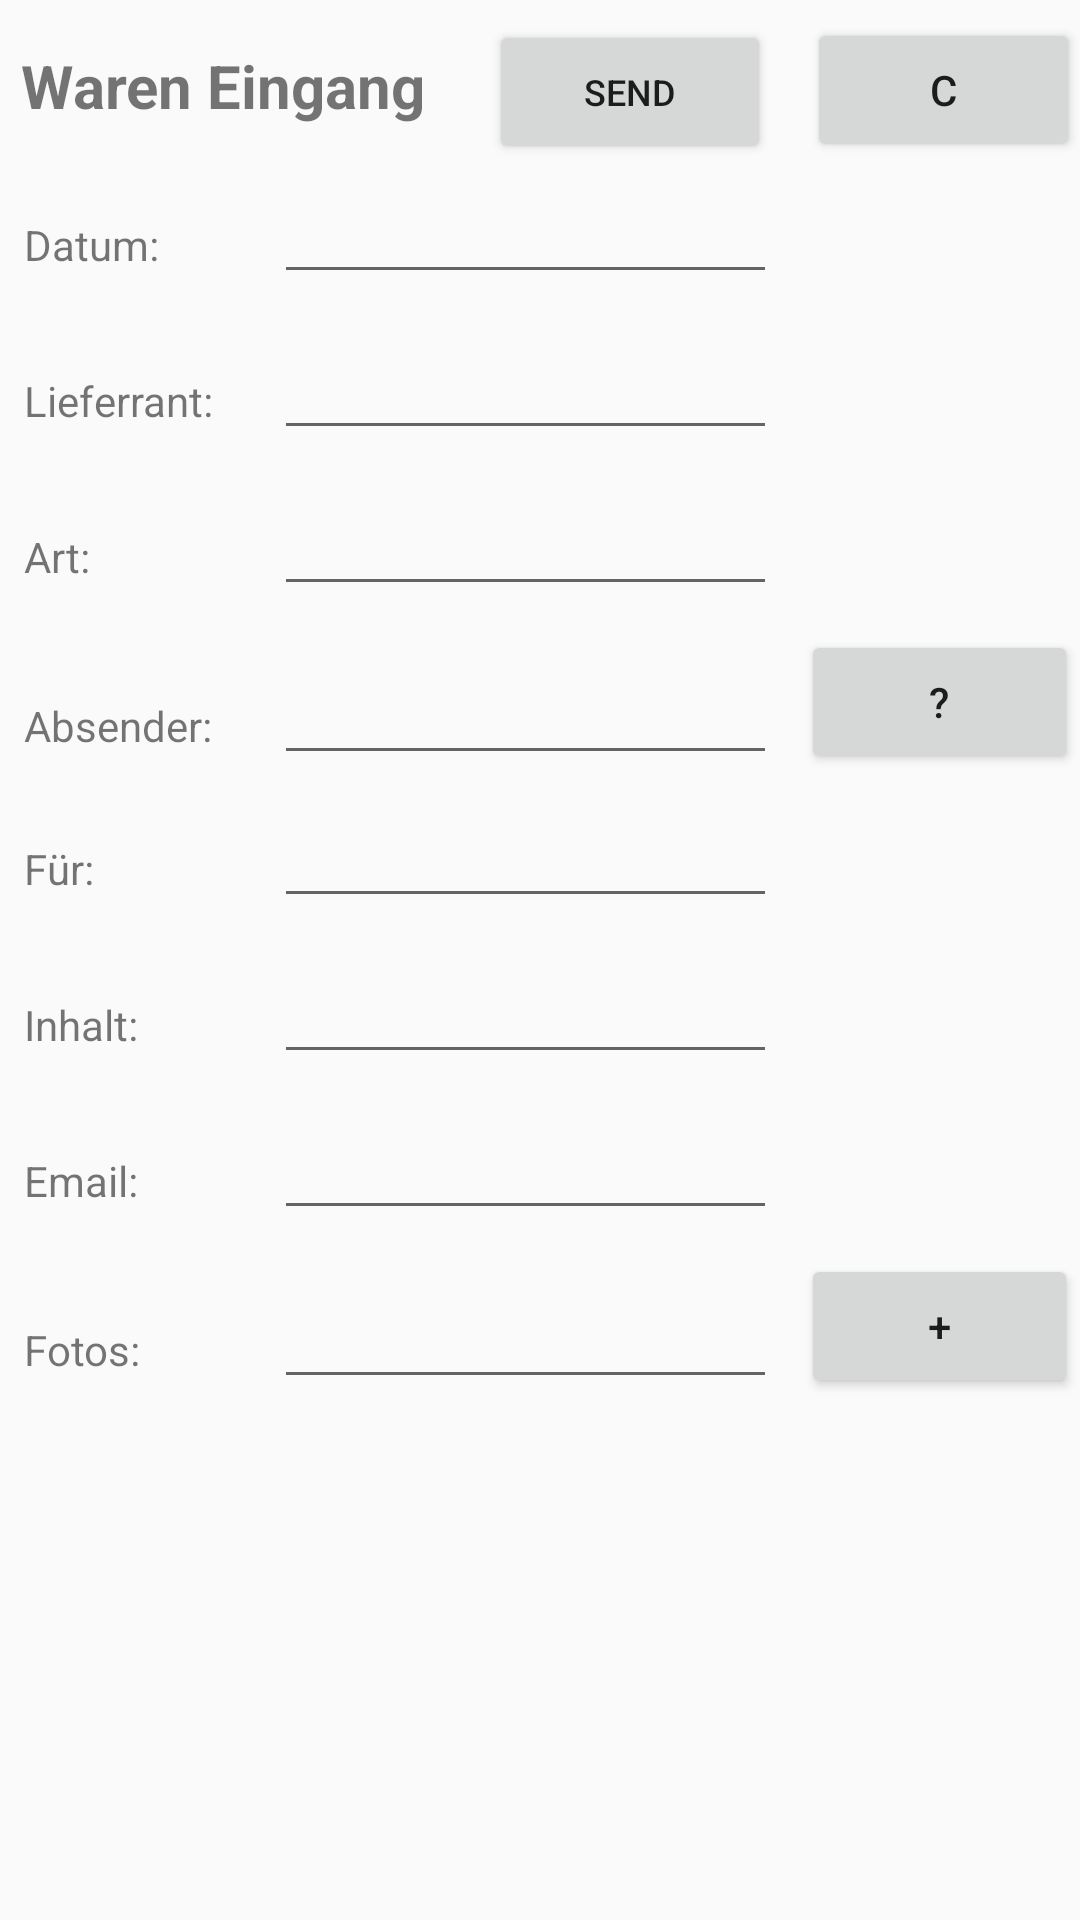

This screen was rendered from an Android layout file. Write that file and the resources it references.
<!-- AndroidManifest.xml: application theme Theme.AppCompat.Light.NoActionBar -->
<!-- res/layout/activity_eingang.xml -->
<?xml version="1.0" encoding="utf-8"?>
<androidx.constraintlayout.widget.ConstraintLayout xmlns:android="http://schemas.android.com/apk/res/android"
    xmlns:app="http://schemas.android.com/apk/res-auto"
    xmlns:tools="http://schemas.android.com/tools"
    android:layout_width="match_parent"
    android:layout_height="match_parent"
    tools:context=".EingangActivity">

    <LinearLayout
        android:layout_width="match_parent"
        android:layout_height="match_parent"
        android:orientation="vertical">
        <LinearLayout
            android:layout_width="match_parent"
            android:layout_height="wrap_content"
            android:orientation="horizontal">

            <TextView
                android:id="@+id/textView"
                android:layout_width="wrap_content"
                android:layout_height="wrap_content"
                android:layout_marginStart="7sp"
                android:layout_marginLeft="7sp"
                android:layout_marginTop="7sp"
                android:layout_weight="3"
                android:text="Waren Eingang"
                android:textSize="20sp"
                android:textStyle="bold" />

            <Button
                android:id="@+id/btnSend"
                android:layout_width="wrap_content"
                android:layout_height="wrap_content"
                android:layout_marginStart="12sp"
                android:layout_marginLeft="12sp"
                android:layout_marginTop="6sp"
                android:layout_weight="2"
                android:text="Send"
                android:textSize="12sp" />

            <Button
                android:id="@+id/btnClearForm"
                android:layout_width="wrap_content"
                android:layout_height="wrap_content"
                android:layout_marginStart="12sp"
                android:layout_marginLeft="12sp"
                android:layout_marginTop="6sp"
                android:layout_weight="1"
                android:text="C" />
        </LinearLayout>
        <ScrollView
            android:layout_width="match_parent"
            android:layout_height="wrap_content">

            <TableLayout
                android:layout_width="match_parent"
                android:layout_height="wrap_content"
                android:shrinkColumns="1,2"
                android:stretchColumns="*"
                >

                <TableRow
                    android:layout_width="match_parent"
                    android:layout_height="wrap_content">

                    <TextView
                        android:layout_width="wrap_content"
                        android:layout_height="wrap_content"
                        android:layout_margin="8sp"
                        android:text="Datum:" />

                    <EditText
                        android:id="@+id/editTextDate"
                        android:layout_width="wrap_content"
                        android:layout_height="wrap_content"
                        android:layout_margin="8sp"
                        android:ems="10"
                        android:inputType="date"
                        android:textSize="14sp" />

                </TableRow>

                <TableRow
                    android:layout_width="match_parent"
                    android:layout_height="match_parent">

                    <TextView
                        android:layout_width="wrap_content"
                        android:layout_height="wrap_content"
                        android:layout_margin="8sp"
                        android:text="Lieferrant:" />

                    <AutoCompleteTextView
                        android:id="@+id/editTextLieferrant"
                        android:layout_width="wrap_content"
                        android:layout_height="wrap_content"
                        android:layout_margin="8sp"
                        android:ems="10"
                        android:inputType="textNoSuggestions"
                        android:textSize="14sp" />
                </TableRow>

                <TableRow
                    android:layout_width="match_parent"
                    android:layout_height="match_parent">

                    <TextView
                        android:layout_width="wrap_content"
                        android:layout_height="wrap_content"
                        android:layout_margin="8sp"
                        android:text="Art:" />

                    <AutoCompleteTextView
                        android:id="@+id/editTextArt"
                        android:layout_width="wrap_content"
                        android:layout_height="wrap_content"
                        android:layout_margin="8sp"
                        android:ems="10"
                        android:textSize="14sp" />
                </TableRow>

                <TableRow
                    android:layout_width="match_parent"
                    android:layout_height="match_parent">

                    <TextView
                        android:layout_width="wrap_content"
                        android:layout_height="wrap_content"
                        android:layout_margin="8sp"
                        android:text="Absender:" />

                    <EditText
                        android:id="@+id/editTextAbsender"
                        android:layout_width="wrap_content"
                        android:layout_height="wrap_content"
                        android:layout_margin="8sp"
                        android:ems="10"
                        android:inputType="textMultiLine|textNoSuggestions"
                        android:scrollbars="vertical"
                        android:textSize="14sp" />

                    <Button
                        android:id="@+id/btnAbsenderOptions"
                        android:layout_width="wrap_content"
                        android:layout_height="wrap_content"
                        android:text="?" />

                </TableRow>
                <TableRow
                    android:layout_width="match_parent"
                    android:layout_height="match_parent">

                <TextView
                    android:layout_width="wrap_content"
                    android:layout_height="wrap_content"
                    android:layout_margin="8sp"
                    android:text="Für:" />

                <EditText
                    android:id="@+id/editTextName"
                    android:layout_width="wrap_content"
                    android:layout_height="wrap_content"
                    android:layout_margin="8sp"
                    android:ems="10"
                    android:inputType="textNoSuggestions"
                    android:textSize="14sp" />
                </TableRow>
                <TableRow
                    android:layout_width="match_parent"
                    android:layout_height="match_parent">

                    <TextView
                        android:layout_width="wrap_content"
                        android:layout_height="wrap_content"
                        android:layout_margin="8sp"
                        android:text="Inhalt:" />

                    <EditText
                        android:id="@+id/editTextInhalt"
                        android:layout_width="wrap_content"
                        android:layout_height="wrap_content"
                        android:layout_margin="8sp"
                        android:ems="10"
                        android:inputType="textMultiLine|textNoSuggestions"
                        android:scrollbars="vertical"
                        android:textSize="14sp" />

                </TableRow>

                <TableRow
                    android:layout_width="match_parent"
                    android:layout_height="match_parent">

                    <TextView
                        android:layout_width="wrap_content"
                        android:layout_height="wrap_content"
                        android:layout_margin="8sp"
                        android:text="Email:" />

                    <MultiAutoCompleteTextView
                        android:id="@+id/editTextEmail"
                        android:layout_width="wrap_content"
                        android:layout_height="wrap_content"
                        android:layout_margin="8sp"
                        android:ems="10"
                        android:scrollbars="vertical"
                        android:textSize="14sp" />

                </TableRow>

                <TableRow
                    android:layout_width="match_parent"
                    android:layout_height="match_parent">

                    <TextView
                        android:layout_width="wrap_content"
                        android:layout_height="wrap_content"
                        android:layout_margin="8sp"
                        android:scrollbars="vertical"
                        android:text="Fotos:" />

                    <EditText
                        android:id="@+id/editTextFotos"
                        android:layout_width="149dp"
                        android:layout_height="wrap_content"
                        android:layout_margin="8sp"
                        android:ems="10"
                        android:inputType="textMultiLine|textNoSuggestions"
                        android:scrollbars="vertical"
                        android:textSize="14sp" />

                    <Button
                        android:id="@+id/btnAddPhoto"
                        android:layout_width="wrap_content"
                        android:layout_height="wrap_content"
                        android:text="+" />

                </TableRow>
            </TableLayout>
        </ScrollView>

    </LinearLayout>

</androidx.constraintlayout.widget.ConstraintLayout>
<!-- resources referenced by this layout -->
<resources>

</resources>
